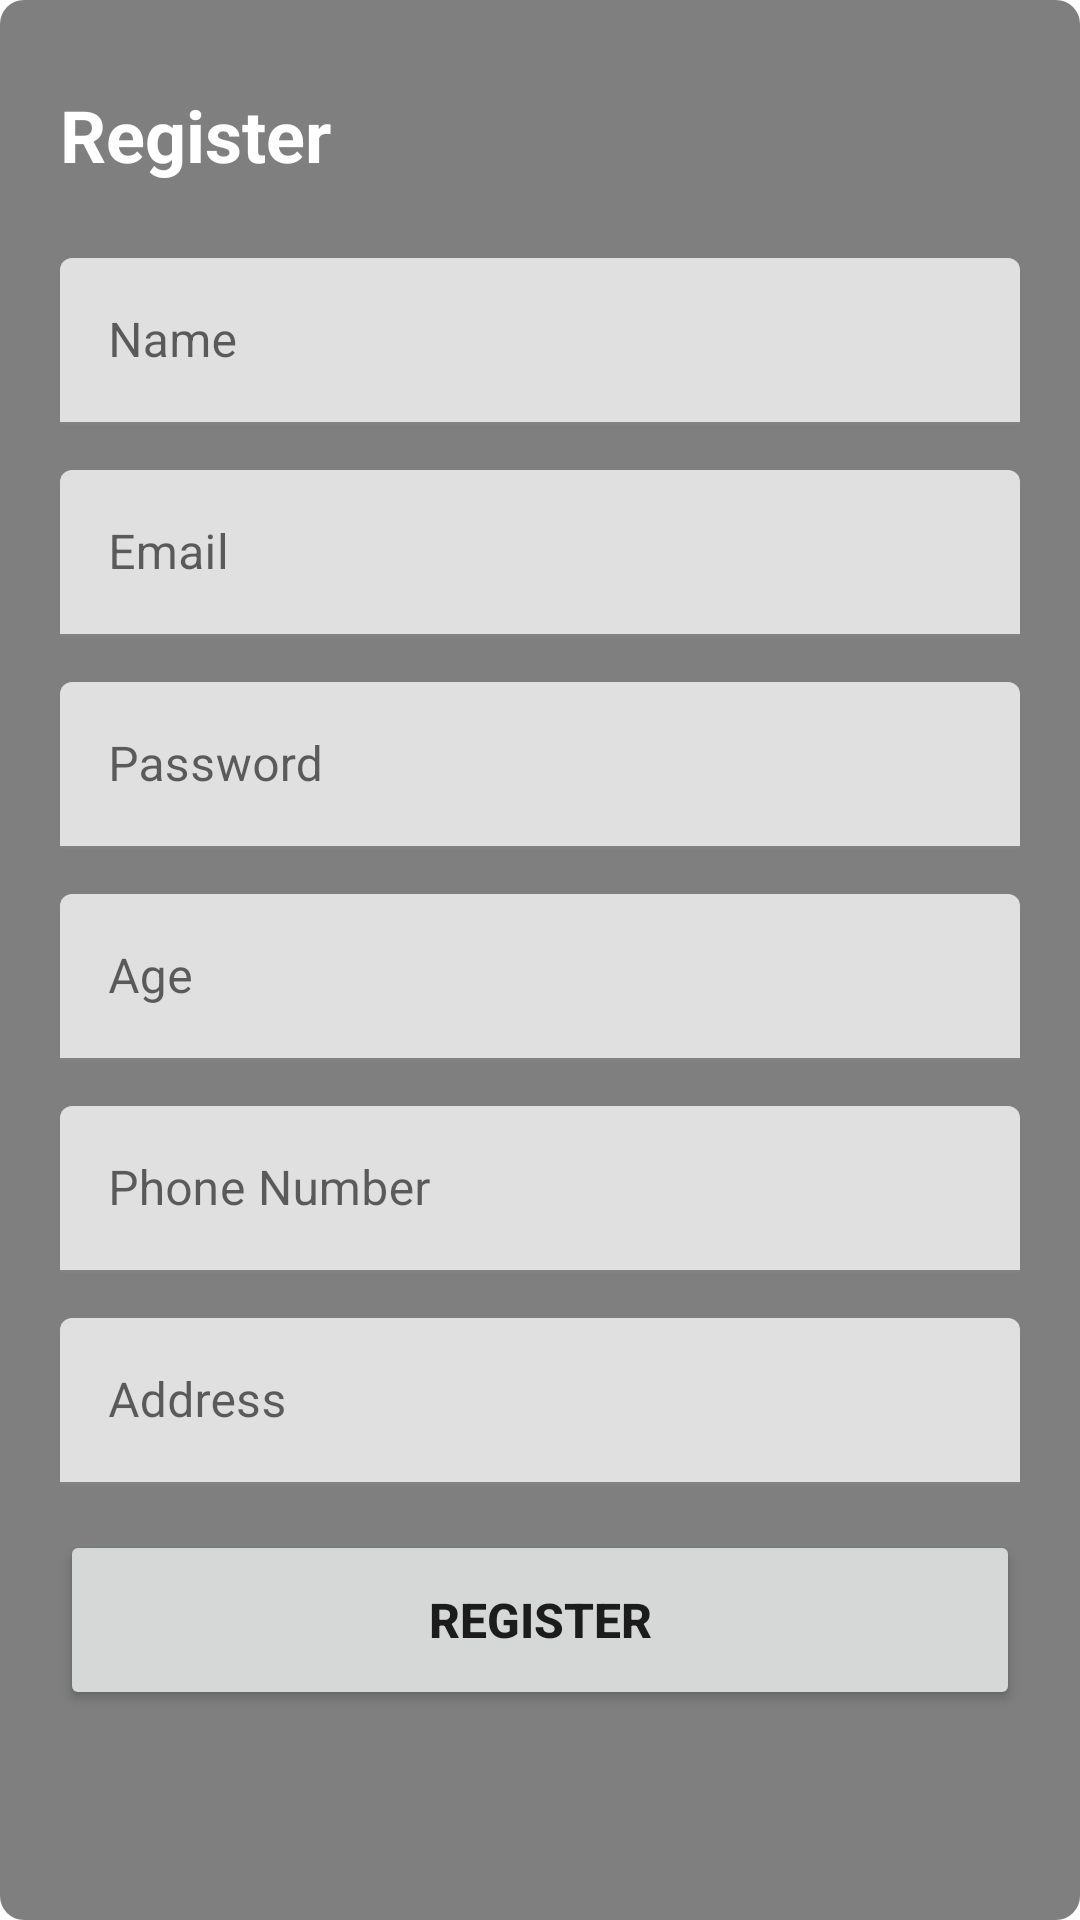

Here is an Android app screen rendered from its layout file. Give the layout XML and the strings, colors and styles it references.
<!-- AndroidManifest.xml: application theme Theme.TrainFoodDelivryApp -->
<!-- res/layout/activity_register.xml -->
<?xml version="1.0" encoding="utf-8"?>
<androidx.constraintlayout.widget.ConstraintLayout xmlns:android="http://schemas.android.com/apk/res/android"
    xmlns:app="http://schemas.android.com/apk/res-auto"
    xmlns:tools="http://schemas.android.com/tools"
    android:layout_width="match_parent"
    android:layout_height="match_parent"
    tools:context=".RegisterActivity">
    <ImageView
        android:id="@+id/imageView"
        android:layout_width="match_parent"
        android:layout_height="match_parent"
        android:scaleType="centerCrop"
        android:src="@drawable/train"
        app:layout_constraintBottom_toBottomOf="parent"
        app:layout_constraintEnd_toEndOf="parent"
        app:layout_constraintStart_toStartOf="parent"
        app:layout_constraintTop_toTopOf="parent" />

    <LinearLayout
        android:layout_width="match_parent"
        android:layout_height="wrap_content"
        android:gravity="bottom"
        android:orientation="vertical"
        android:padding="20dp"
        android:background="@drawable/blurred_bg"
        android:paddingBottom="50dp"
        app:layout_constraintBottom_toBottomOf="@+id/imageView">

        <TextView
            android:layout_width="match_parent"
            android:layout_height="wrap_content"
            android:textSize="24sp"
            android:textStyle="bold"
            android:textColor="@color/white"
            android:layout_marginTop="15dp"
            android:layout_marginBottom="25dp"
            android:text="Register">
        </TextView>
        <com.google.android.material.textfield.TextInputLayout
            android:id="@+id/name"
            android:layout_width="match_parent"
            android:layout_height="wrap_content"
            android:layout_marginBottom="15dp"
            android:hint="Name">

            <com.google.android.material.textfield.TextInputEditText
                android:layout_width="match_parent"
                android:layout_height="wrap_content"
                />

        </com.google.android.material.textfield.TextInputLayout>
        <com.google.android.material.textfield.TextInputLayout
            android:id="@+id/email"
            android:layout_width="match_parent"
            android:layout_marginBottom="15dp"
            android:layout_height="wrap_content"
            android:hint="Email">

            <com.google.android.material.textfield.TextInputEditText
                android:layout_width="match_parent"
                android:layout_height="wrap_content"
                />

        </com.google.android.material.textfield.TextInputLayout>
        <com.google.android.material.textfield.TextInputLayout
            android:id="@+id/password"
            android:layout_width="match_parent"
            android:layout_marginBottom="15dp"
            android:layout_height="wrap_content"
            android:hint="Password">

            <com.google.android.material.textfield.TextInputEditText
                android:layout_width="match_parent"
                android:layout_height="wrap_content"
                />

        </com.google.android.material.textfield.TextInputLayout>
        <com.google.android.material.textfield.TextInputLayout
            android:id="@+id/age"
            android:layout_width="match_parent"
            android:layout_height="wrap_content"
            android:layout_marginBottom="15dp"
            android:hint="Age">

            <com.google.android.material.textfield.TextInputEditText
                android:layout_width="match_parent"
                android:layout_height="wrap_content"
                />

        </com.google.android.material.textfield.TextInputLayout>
        <com.google.android.material.textfield.TextInputLayout
            android:id="@+id/phonenumber"
            android:layout_width="match_parent"
            android:layout_height="wrap_content"
            android:layout_marginBottom="15dp"
            android:hint="Phone Number">

            <com.google.android.material.textfield.TextInputEditText
                android:layout_width="match_parent"
                android:layout_height="wrap_content"
                />

        </com.google.android.material.textfield.TextInputLayout>
        <com.google.android.material.textfield.TextInputLayout
            android:id="@+id/address"
            android:layout_width="match_parent"
            android:layout_height="wrap_content"
            android:layout_marginBottom="15dp"
            android:hint="Address">

            <com.google.android.material.textfield.TextInputEditText
                android:layout_width="match_parent"
                android:layout_height="wrap_content"
                />

        </com.google.android.material.textfield.TextInputLayout>
        <Button
            android:id="@+id/register"
            android:layout_width="match_parent"
            android:layout_height="60dp"
            android:layout_marginBottom="50dp"
            android:text="Register"
            android:textSize="16sp"
            android:textStyle="bold">

        </Button>


    </LinearLayout>

</androidx.constraintlayout.widget.ConstraintLayout>
<!-- resources referenced by this layout -->
<resources>
  <color name="white">#FFFFFFFF</color>
  <!-- drawable blurred_bg (drawable) -->
  <shape xmlns:android="http://schemas.android.com/apk/res/android">
      <solid android:color="#80000000" /> 
      <corners android:radius="8dp" /> 
      <padding android:left="8dp" android:top="8dp" android:right="8dp" android:bottom="8dp" /> 
      <blur android:radius="8dp" /> 
  </shape>
  <style name="Theme.TrainFoodDelivryApp" parent="Theme.MaterialComponents.DayNight.DarkActionBar">
          
          <item name="colorPrimary">@color/purple_500</item>
          <item name="colorPrimaryVariant">@color/purple_700</item>
          <item name="colorOnPrimary">@color/white</item>
          
          <item name="colorSecondary">@color/teal_200</item>
          <item name="colorSecondaryVariant">@color/teal_700</item>
          <item name="colorOnSecondary">@color/black</item>
          
          <item name="android:statusBarColor">?attr/colorPrimaryVariant</item>
          
      </style>
  <color name="purple_500">#FF6200EE</color>
  <color name="purple_700">#FF3700B3</color>
  <color name="teal_200">#FF03DAC5</color>
  <color name="teal_700">#FF018786</color>
  <color name="black">#FF000000</color>
</resources>
